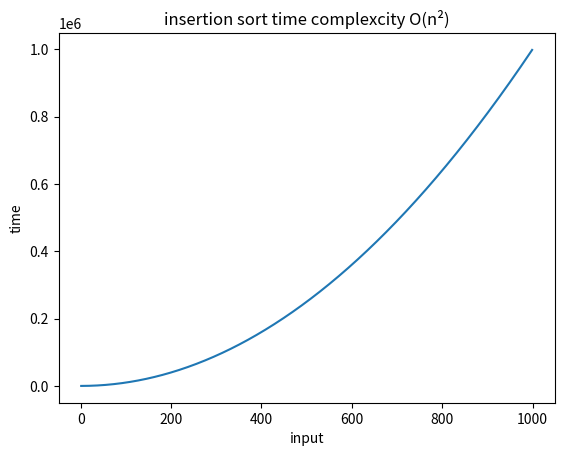

The matplotlib source for this figure:
import matplotlib.pyplot as plt
def insertionsort(array):
    for i in range(0,len(array)):
        key=array[i]
        j=i-1
        while j>=0 and key<array[j]:
            array[j+1]=array[j]
            j=j-1
        array[j+1]=key

array=[10,50,30,20,40]
insertionsort(array)
print(array)
x=list(range(1,1000))
plt.plot(x, [y*y for y in x])
plt.title("insertion sort time complexcity O(n\u00b2)")
plt.xlabel("input")
plt.ylabel("time")
plt.show()